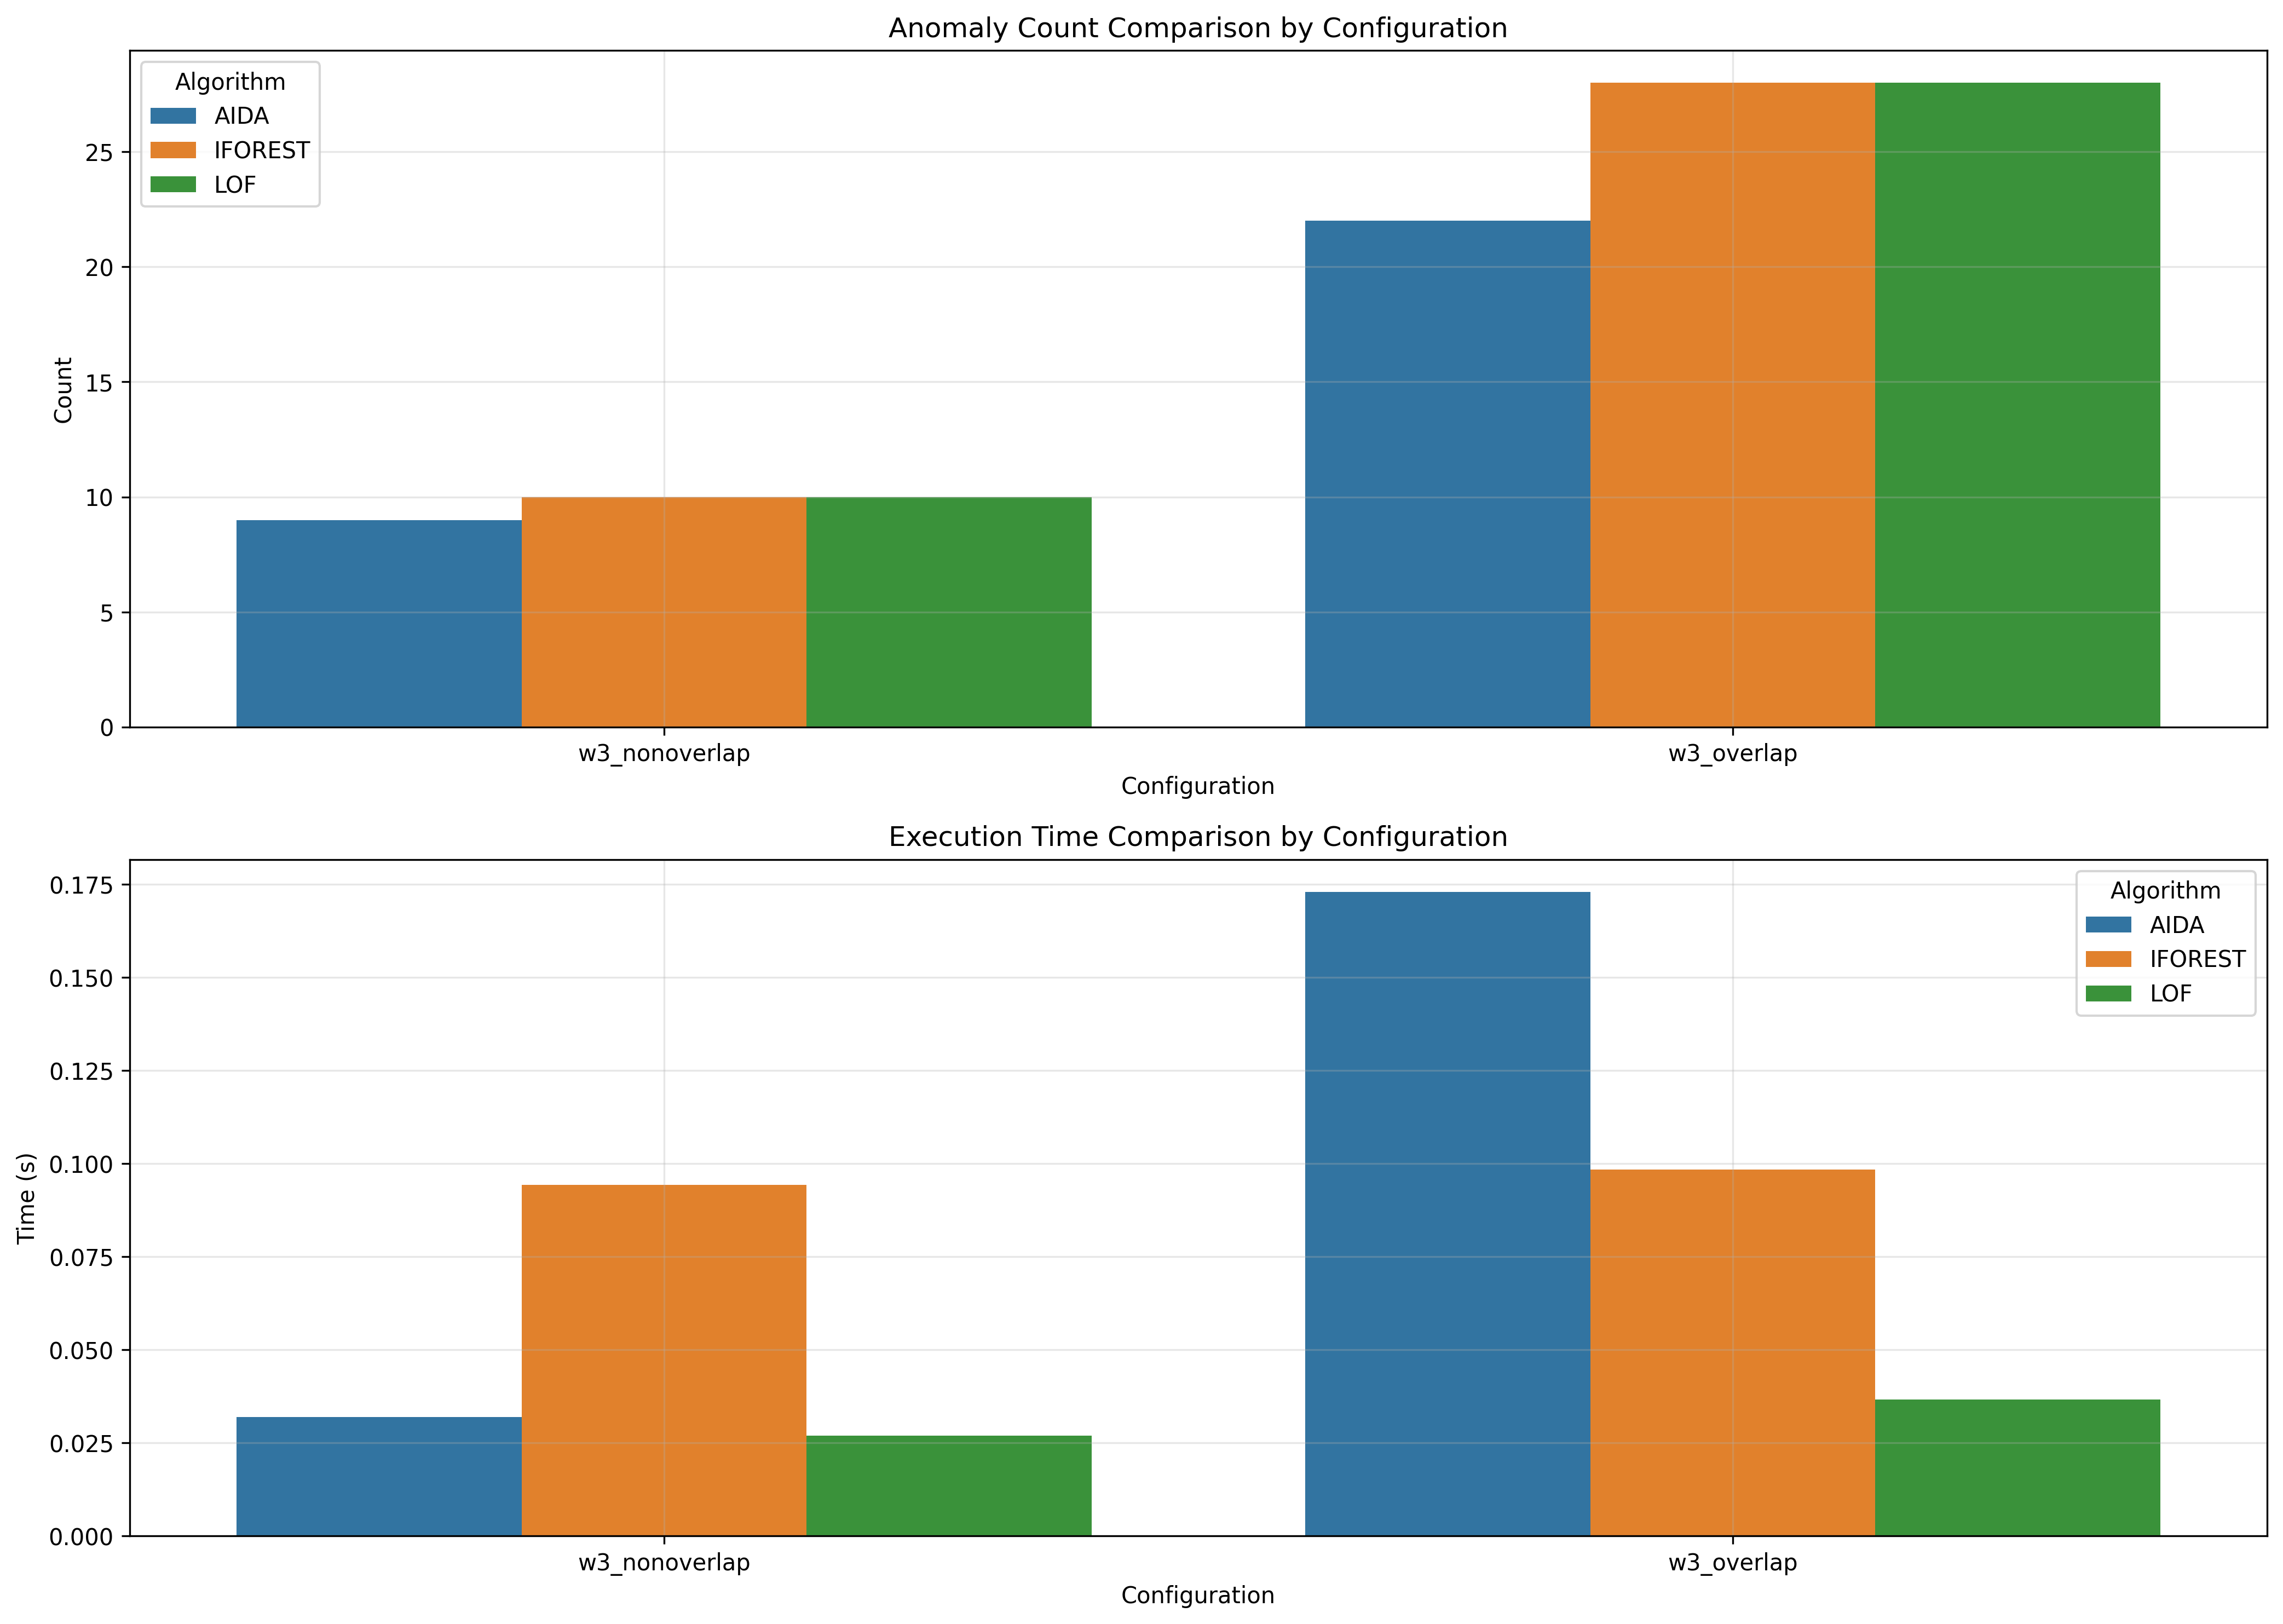

The table this chart was drawn from, first rows:
window_size, overlap_type, aida_count, iforest_count, lof_count, aida_time, iforest_time, lof_time
3, nonoverlap, 9, 10, 10, 0.032, 0.09434, 0.0269
3, overlap, 22, 28, 28, 0.173, 0.09845, 0.03664
